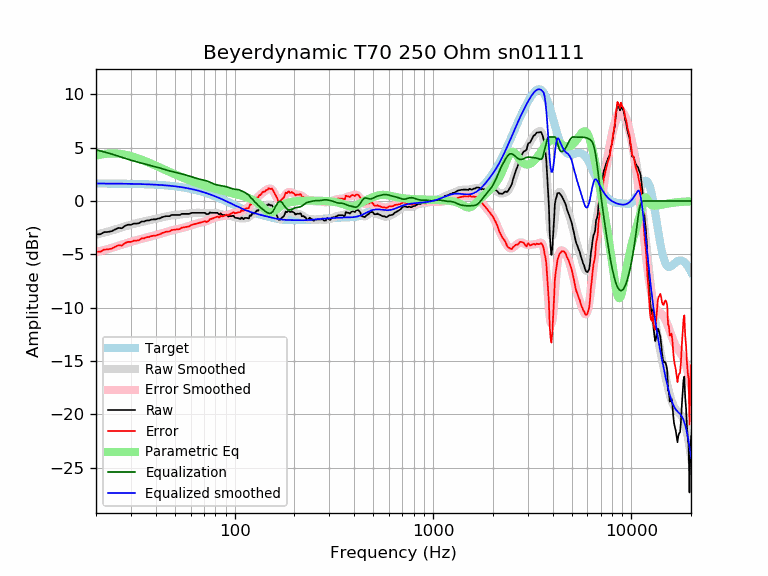

The table this chart was drawn from, first rows:
frequency, raw, error, smoothed, error_smoothed, equalization, parametric_eq, equalized_raw, equalized_smoothed, target
20, -3.12, -4.76, -3.16, -4.80, 4.80, 4.25, 1.68, 1.64, 1.64
21, -3.12, -4.76, -3.06, -4.70, 4.70, 4.34, 1.58, 1.64, 1.64
22, -2.92, -4.56, -2.96, -4.60, 4.60, 4.40, 1.68, 1.64, 1.64
23, -2.90, -4.53, -2.87, -4.50, 4.50, 4.44, 1.60, 1.63, 1.63
24, -2.83, -4.46, -2.77, -4.40, 4.40, 4.46, 1.57, 1.63, 1.63
25, -2.66, -4.29, -2.67, -4.30, 4.30, 4.45, 1.64, 1.63, 1.63
26, -2.52, -4.15, -2.57, -4.20, 4.20, 4.43, 1.67, 1.62, 1.62
27, -2.56, -4.18, -2.48, -4.10, 4.10, 4.39, 1.54, 1.62, 1.62
28, -2.33, -3.95, -2.38, -4.00, 4.00, 4.34, 1.67, 1.62, 1.62
29, -2.22, -3.83, -2.30, -3.91, 3.91, 4.28, 1.69, 1.61, 1.61
30, -2.23, -3.84, -2.22, -3.83, 3.83, 4.21, 1.59, 1.61, 1.61
31, -2.12, -3.72, -2.15, -3.75, 3.75, 4.13, 1.63, 1.60, 1.60
32, -2.12, -3.72, -2.08, -3.68, 3.68, 4.05, 1.55, 1.60, 1.60
33, -2.08, -3.67, -2.02, -3.61, 3.61, 3.96, 1.53, 1.59, 1.59
34, -1.92, -3.50, -1.96, -3.55, 3.55, 3.87, 1.62, 1.58, 1.58
35, -1.92, -3.50, -1.91, -3.49, 3.49, 3.78, 1.56, 1.58, 1.58
36, -1.82, -3.39, -1.86, -3.43, 3.43, 3.68, 1.61, 1.57, 1.57
37, -1.82, -3.38, -1.81, -3.37, 3.37, 3.59, 1.55, 1.56, 1.56
38, -1.74, -3.29, -1.77, -3.32, 3.32, 3.50, 1.58, 1.55, 1.55
39, -1.72, -3.26, -1.72, -3.26, 3.26, 3.40, 1.54, 1.54, 1.54
40, -1.72, -3.25, -1.68, -3.21, 3.21, 3.31, 1.49, 1.53, 1.53
41, -1.65, -3.17, -1.63, -3.15, 3.15, 3.22, 1.50, 1.52, 1.52
42, -1.62, -3.13, -1.59, -3.09, 3.09, 3.13, 1.47, 1.51, 1.51
43, -1.52, -3.01, -1.54, -3.03, 3.03, 3.05, 1.51, 1.49, 1.49
44, -1.47, -2.95, -1.49, -2.97, 2.97, 2.96, 1.50, 1.48, 1.48
45, -1.42, -2.89, -1.45, -2.92, 2.92, 2.88, 1.50, 1.46, 1.46
46, -1.42, -2.87, -1.41, -2.86, 2.86, 2.80, 1.44, 1.45, 1.45
47, -1.42, -2.85, -1.38, -2.81, 2.81, 2.72, 1.39, 1.43, 1.43
48, -1.31, -2.73, -1.35, -2.77, 2.77, 2.65, 1.46, 1.42, 1.42
49, -1.31, -2.71, -1.33, -2.73, 2.73, 2.57, 1.42, 1.40, 1.40
50, -1.31, -2.69, -1.31, -2.69, 2.69, 2.50, 1.38, 1.38, 1.38
51, -1.31, -2.67, -1.30, -2.66, 2.66, 2.43, 1.34, 1.36, 1.36
52, -1.31, -2.65, -1.28, -2.62, 2.62, 2.37, 1.31, 1.34, 1.34
53, -1.31, -2.63, -1.27, -2.58, 2.58, 2.30, 1.27, 1.32, 1.32
54, -1.21, -2.50, -1.25, -2.55, 2.55, 2.24, 1.33, 1.29, 1.29
55, -1.21, -2.48, -1.24, -2.51, 2.51, 2.18, 1.30, 1.27, 1.27
56, -1.21, -2.46, -1.22, -2.47, 2.47, 2.12, 1.26, 1.25, 1.25
57, -1.21, -2.43, -1.20, -2.43, 2.43, 2.06, 1.21, 1.22, 1.22
58, -1.21, -2.41, -1.19, -2.38, 2.38, 2.01, 1.17, 1.19, 1.19
59, -1.21, -2.38, -1.17, -2.34, 2.34, 1.95, 1.13, 1.17, 1.17
60, -1.15, -2.29, -1.15, -2.29, 2.29, 1.90, 1.14, 1.14, 1.14
61, -1.11, -2.22, -1.14, -2.25, 2.25, 1.85, 1.14, 1.11, 1.11
62, -1.11, -2.19, -1.13, -2.21, 2.21, 1.80, 1.10, 1.08, 1.08
63, -1.11, -2.16, -1.12, -2.17, 2.17, 1.76, 1.05, 1.05, 1.05
64, -1.11, -2.13, -1.11, -2.13, 2.13, 1.71, 1.02, 1.02, 1.02
65, -1.11, -2.10, -1.10, -2.09, 2.09, 1.67, 0.98, 0.99, 0.99
66, -1.11, -2.06, -1.11, -2.06, 2.06, 1.62, 0.95, 0.95, 0.95
67, -1.11, -2.03, -1.11, -2.03, 2.03, 1.58, 0.92, 0.92, 0.92
68, -1.11, -2.00, -1.12, -2.00, 2.00, 1.54, 0.89, 0.88, 0.88
69, -1.11, -1.96, -1.13, -1.98, 1.98, 1.50, 0.87, 0.85, 0.85
70, -1.11, -1.92, -1.14, -1.96, 1.96, 1.47, 0.84, 0.81, 0.81
71, -1.11, -1.89, -1.15, -1.93, 1.93, 1.43, 0.82, 0.78, 0.78
72, -1.23, -1.97, -1.16, -1.89, 1.89, 1.39, 0.66, 0.74, 0.74
73, -1.22, -1.92, -1.15, -1.86, 1.86, 1.36, 0.64, 0.70, 0.70
74, -1.21, -1.87, -1.15, -1.81, 1.81, 1.33, 0.60, 0.66, 0.66
75, -1.07, -1.70, -1.14, -1.76, 1.76, 1.29, 0.69, 0.62, 0.62
76, -1.10, -1.69, -1.13, -1.71, 1.71, 1.26, 0.61, 0.59, 0.59
77, -1.11, -1.66, -1.12, -1.66, 1.66, 1.23, 0.55, 0.55, 0.55
78, -1.11, -1.62, -1.11, -1.62, 1.62, 1.20, 0.51, 0.51, 0.51
79, -1.11, -1.58, -1.11, -1.58, 1.58, 1.17, 0.47, 0.47, 0.47
... 553 more rows
